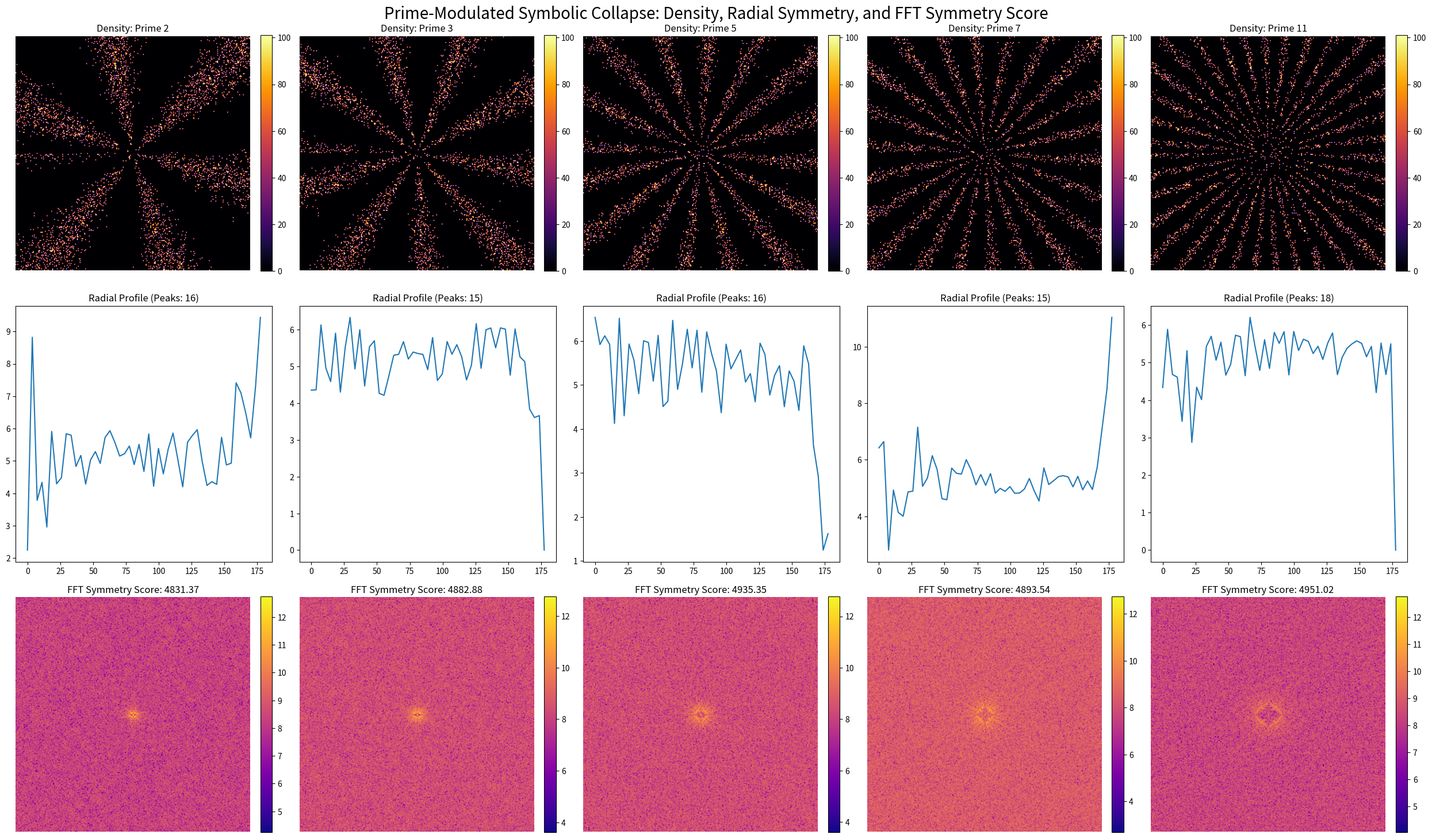

The matplotlib source for this figure:
import numpy as np
import matplotlib.pyplot as plt
from math import pi
from scipy.signal import find_peaks
import csv
from numpy.fft import fft2, fftshift

# Define prime-modulated constants
primes = [2, 3, 5, 7, 11]
modulations = [p * pi for p in primes]


def run_simulation(n, grid_size=256, steps=100, tau_c=0.65, gamma_energy=0.95, gamma_symbolic=0.96, lambda_reinforce=0.05):
    x = np.linspace(-1.0, 1.0, grid_size)
    y = np.linspace(-1.0, 1.0, grid_size)
    X, Y = np.meshgrid(x, y)
    theta = np.arctan2(Y, X)
    angular_bias = np.sin(n * theta)

    np.random.seed(42)
    energy = np.random.normal(0.5, 0.1, size=(grid_size, grid_size))
    symbolic = np.random.normal(0.5, 0.1, size=(grid_size, grid_size))
    energy = np.clip(energy, 0, 1)
    symbolic = np.clip(symbolic, 0, 1)

    symbolic_history = [symbolic.copy()]
    for _ in range(steps):
        symbolic_mod = symbolic * (1 + 0.3 * angular_bias)
        crystallized = ((symbolic_mod + energy) / 2 > tau_c).astype(float)
        energy = gamma_energy * energy + lambda_reinforce * crystallized
        symbolic = gamma_symbolic * symbolic + lambda_reinforce * crystallized
        energy = np.clip(energy, 0, 1)
        symbolic = np.clip(symbolic, 0, 1)
        symbolic_history.append(symbolic.copy())

    return symbolic_history


def compute_density(history, threshold=0.7):
    return sum((frame > threshold).astype(int) for frame in history)


def radial_profile(density_map, bins=50):
    h, w = density_map.shape
    y, x = np.indices((h, w))
    center = (h // 2, w // 2)
    r = np.sqrt((x - center[1])**2 + (y - center[0])**2)
    r_bin = np.linspace(0, r.max(), bins)
    radial_density = np.zeros(bins - 1)

    for i in range(len(r_bin) - 1):
        mask = (r >= r_bin[i]) & (r < r_bin[i+1])
        radial_density[i] = density_map[mask].mean() if np.any(mask) else 0

    return r_bin[:-1], radial_density


def count_radial_peaks(profile):
    peaks, _ = find_peaks(profile)
    return len(peaks), peaks


def compute_fft_symmetry(density_map):
    fft_map = fftshift(np.abs(fft2(density_map)))
    symmetry_score = np.mean(fft_map)
    return fft_map, symmetry_score

# Run simulations and collect metrics
density_maps = {}
radial_profiles = {}
peak_counts = {}
symmetry_maps = {}
symmetry_scores = {}

for n in modulations:
    history = run_simulation(n)
    density = compute_density(history)
    density_maps[n] = density
    r, profile = radial_profile(density)
    radial_profiles[n] = (r, profile)
    peak_counts[n] = count_radial_peaks(profile)
    fft_map, score = compute_fft_symmetry(density)
    symmetry_maps[n] = fft_map
    symmetry_scores[n] = score

# Export peak and symmetry data to CSV
with open("peak_symmetry_data.csv", "w", newline="") as csvfile:
    writer = csv.writer(csvfile)
    writer.writerow(["Prime", "Modulation", "Peak Count", "FFT Symmetry Score"])
    for n in modulations:
        prime = round(n / pi)
        peak_count = peak_counts[n][0]
        score = symmetry_scores[n]
        writer.writerow([prime, n, peak_count, score])

# Visualization
fig, axes = plt.subplots(3, 5, figsize=(25, 15))
for i, (n, density) in enumerate(density_maps.items()):
    prime = round(n / pi)

    # Density map
    ax_img = axes[0, i]
    im = ax_img.imshow(density, cmap='inferno')
    ax_img.set_title(f"Density: Prime {prime}")
    ax_img.axis('off')
    fig.colorbar(im, ax=ax_img, fraction=0.046, pad=0.04)

    # Radial profile
    ax_plot = axes[1, i]
    r, profile = radial_profiles[n]
    ax_plot.plot(r, profile)
    ax_plot.set_title(f"Radial Profile (Peaks: {peak_counts[n][0]})")

    # FFT symmetry
    ax_fft = axes[2, i]
    im_fft = ax_fft.imshow(np.log1p(symmetry_maps[n]), cmap='plasma')
    ax_fft.set_title(f"FFT Symmetry Score: {symmetry_scores[n]:.2f}")
    ax_fft.axis('off')
    fig.colorbar(im_fft, ax=ax_fft, fraction=0.046, pad=0.04)

plt.suptitle("Prime-Modulated Symbolic Collapse: Density, Radial Symmetry, and FFT Symmetry Score", fontsize=20)
plt.tight_layout()
plt.show()
